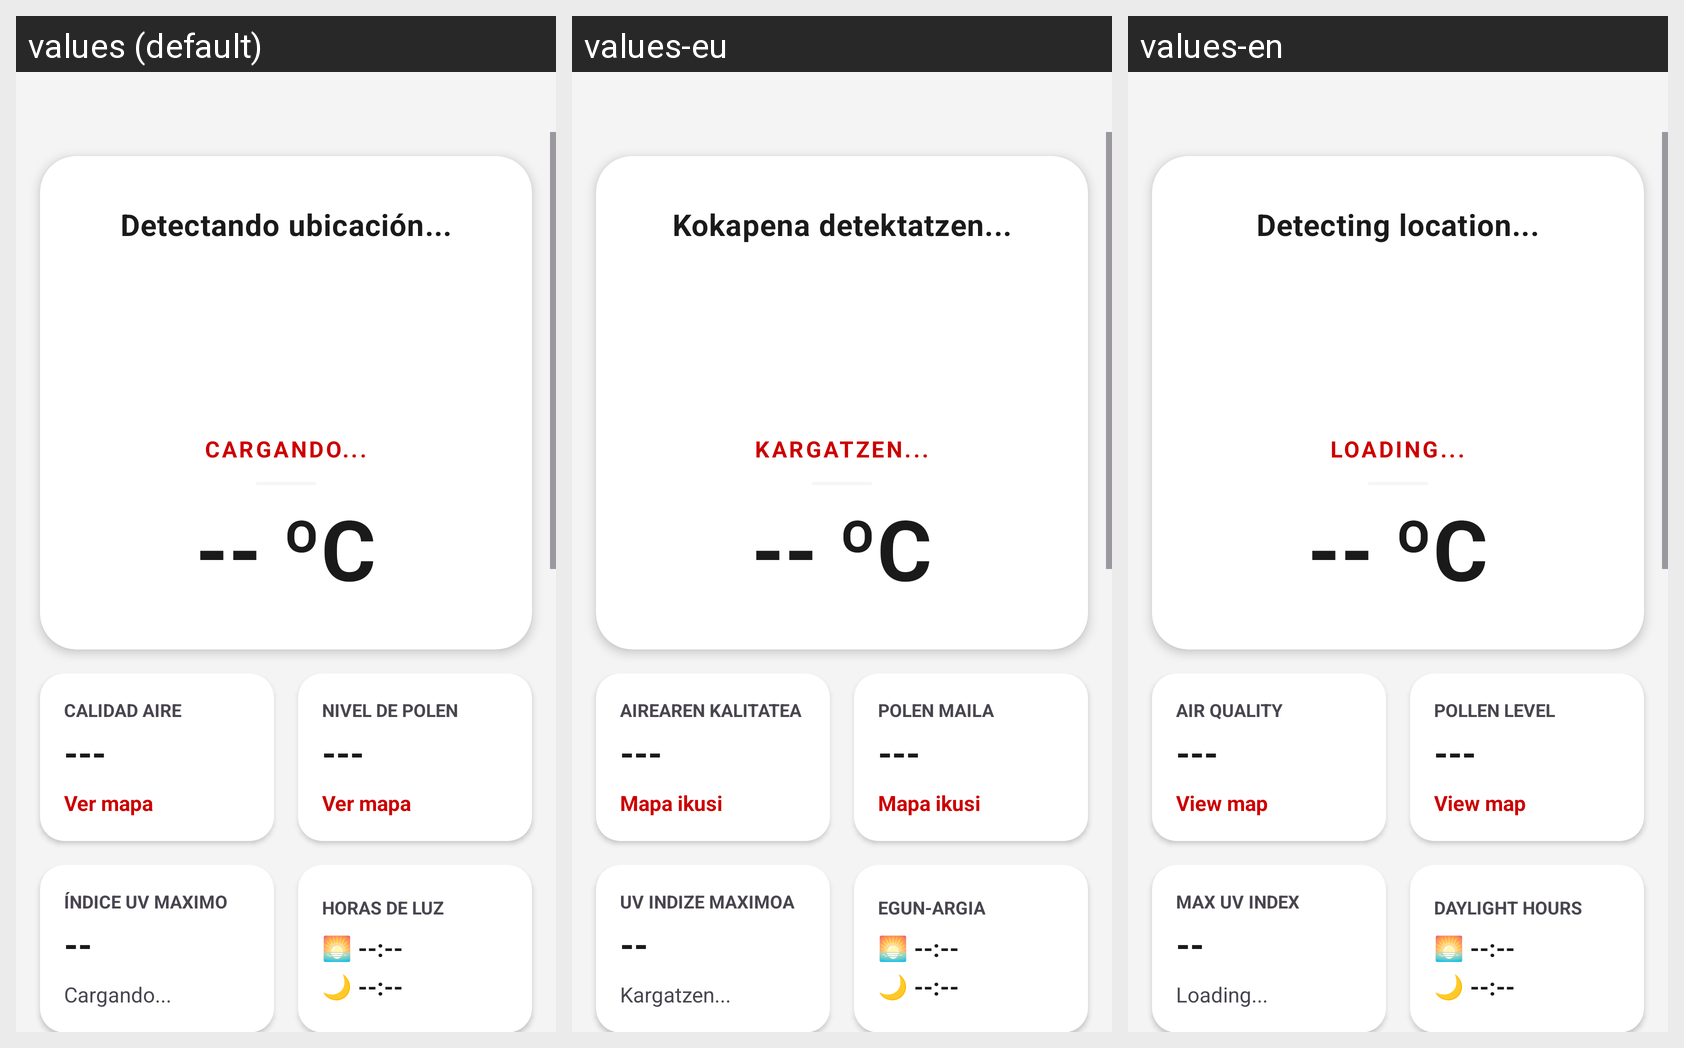

Locale-by-locale string values for the Android screen shown in this grid:
Android screen res/layout/fragment_weather.xml rendered under 3 locales, left to right: values (default), values-eu, values-en. Device: Nexus 5 (rendered at 1080×1920; each locale shown at half size, 540×960, under a caption strip naming it); theme Theme.Unigodas.
Other locales in the repository, not shown: values-de, values-fr, values-it.
Strings drawn on this screen, with the default value and each locale's value (text and hints the layout hard-codes, and strings that could not be matched under every locale, appear in the picture but are not listed):

detecting_location
  values: Detectando ubicación...
  values-eu: Kokapena detektatzen...
  values-en: Detecting location...

loading
  values: Cargando...
  values-eu: Kargatzen...
  values-en: Loading...

air_quality
  values: CALIDAD AIRE
  values-eu: AIREAREN KALITATEA
  values-en: AIR QUALITY

view_map
  values: Ver mapa
  values-eu: Mapa ikusi
  values-en: View map

pollen2
  values: NIVEL DE POLEN
  values-eu: POLEN MAILA
  values-en: POLLEN LEVEL

view_map2
  values: Ver mapa
  values-eu: Mapa ikusi
  values-en: View map

max_uv_index
  values: ÍNDICE UV MAXIMO
  values-eu: UV INDIZE MAXIMOA
  values-en: MAX UV INDEX

loading2
  values: Cargando...
  values-eu: Kargatzen...
  values-en: Loading...

daylight_hours
  values: HORAS DE LUZ
  values-eu: EGUN-ARGIA
  values-en: DAYLIGHT HOURS
